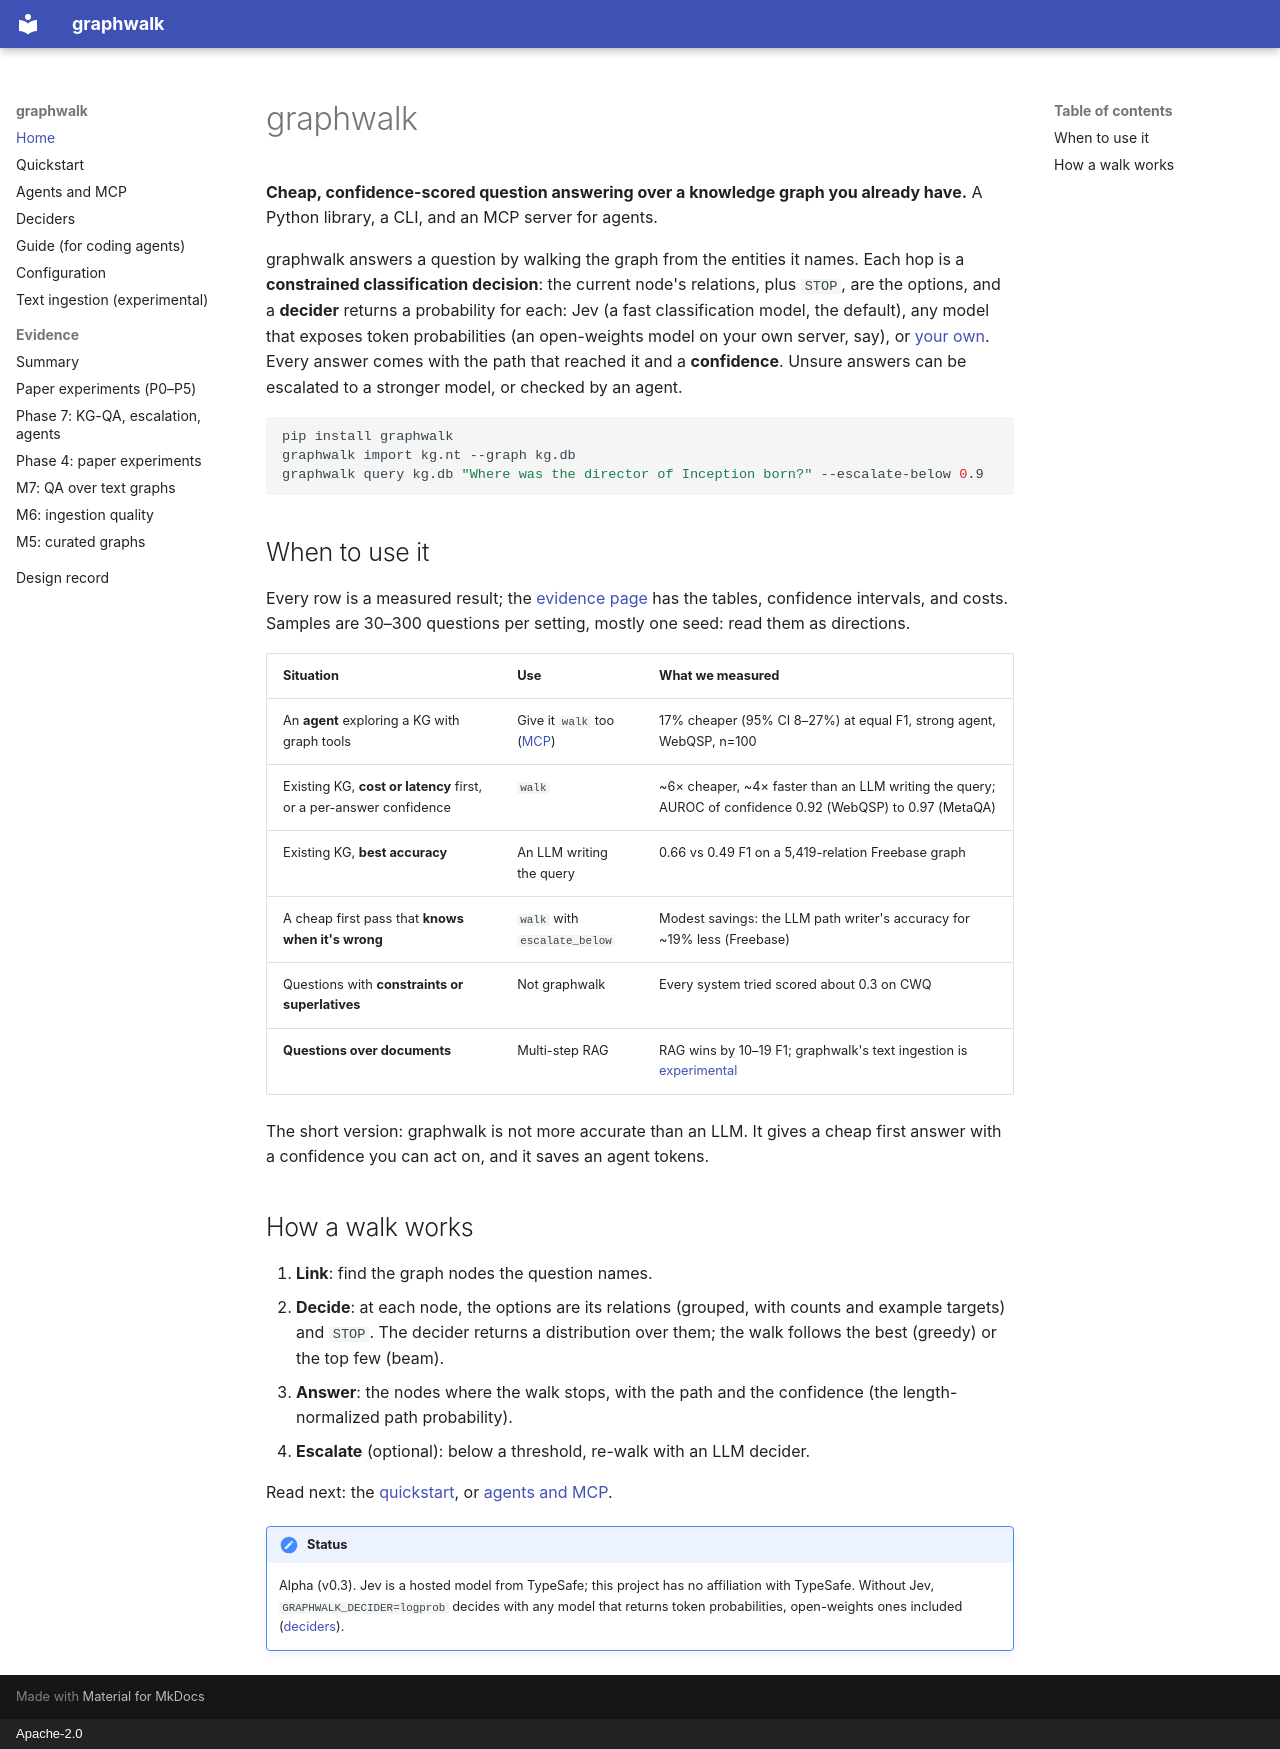

repository: manvirchakal/graphwalk · page: index.html · generator: mkdocs · copyright: Apache-2.0

# graphwalk

**Cheap, confidence-scored question answering over a knowledge graph you already
have.** A Python library, a CLI, and an MCP server for agents.

graphwalk answers a question by walking the graph from the entities it names. Each hop
is a **constrained classification decision**: the current node's relations, plus
`STOP`, are the options, and a **decider** returns a probability for each: Jev (a fast
classification model, the default), any model that exposes token probabilities (an
open-weights model on your own server, say), or [your own](deciders.md). Every answer
comes with the path that reached it and a **confidence**. Unsure answers can be
escalated to a stronger model, or checked by an agent.

```bash
pip install graphwalk
graphwalk import kg.nt --graph kg.db
graphwalk query kg.db "Where was the director of Inception born?" --escalate-below 0.9
```

## When to use it

Every row is a measured result; the [evidence page](evidence.md) has the tables,
confidence intervals, and costs. Samples are 30–300 questions per setting, mostly one
seed: read them as directions.

| Situation | Use | What we measured |
|---|---|---|
| An **agent** exploring a KG with graph tools | Give it `walk` too ([MCP](agents.md)) | 17% cheaper (95% CI 8–27%) at equal F1, strong agent, WebQSP, n=100 |
| Existing KG, **cost or latency** first, or a per-answer confidence | `walk` | ~6× cheaper, ~4× faster than an LLM writing the query; AUROC of confidence 0.92 (WebQSP) to 0.97 (MetaQA) |
| Existing KG, **best accuracy** | An LLM writing the query | 0.66 vs 0.49 F1 on a 5,419-relation Freebase graph |
| A cheap first pass that **knows when it's wrong** | `walk` with `escalate_below` | Modest savings: the LLM path writer's accuracy for ~19% less (Freebase) |
| Questions with **constraints or superlatives** | Not graphwalk | Every system tried scored about 0.3 on CWQ |
| **Questions over documents** | Multi-step RAG | RAG wins by 10–19 F1; graphwalk's text ingestion is [experimental](text.md) |

The short version: graphwalk is not more accurate than an LLM. It gives a cheap first
answer with a confidence you can act on, and it saves an agent tokens.

## How a walk works

1. **Link**: find the graph nodes the question names.
2. **Decide**: at each node, the options are its relations (grouped, with counts and
   example targets) and `STOP`. The decider returns a distribution over them; the walk follows
   the best (greedy) or the top few (beam).
3. **Answer**: the nodes where the walk stops, with the path and the confidence (the
   length-normalized path probability).
4. **Escalate** (optional): below a threshold, re-walk with an LLM decider.

Read next: the [quickstart](quickstart.md), or [agents and MCP](agents.md).

!!! note "Status"
    Alpha (v0.3). Jev is a hosted model from TypeSafe; this project has no affiliation
    with TypeSafe. Without Jev, `GRAPHWALK_DECIDER=logprob` decides with any model that
    returns token probabilities, open-weights ones included ([deciders](deciders.md)).
